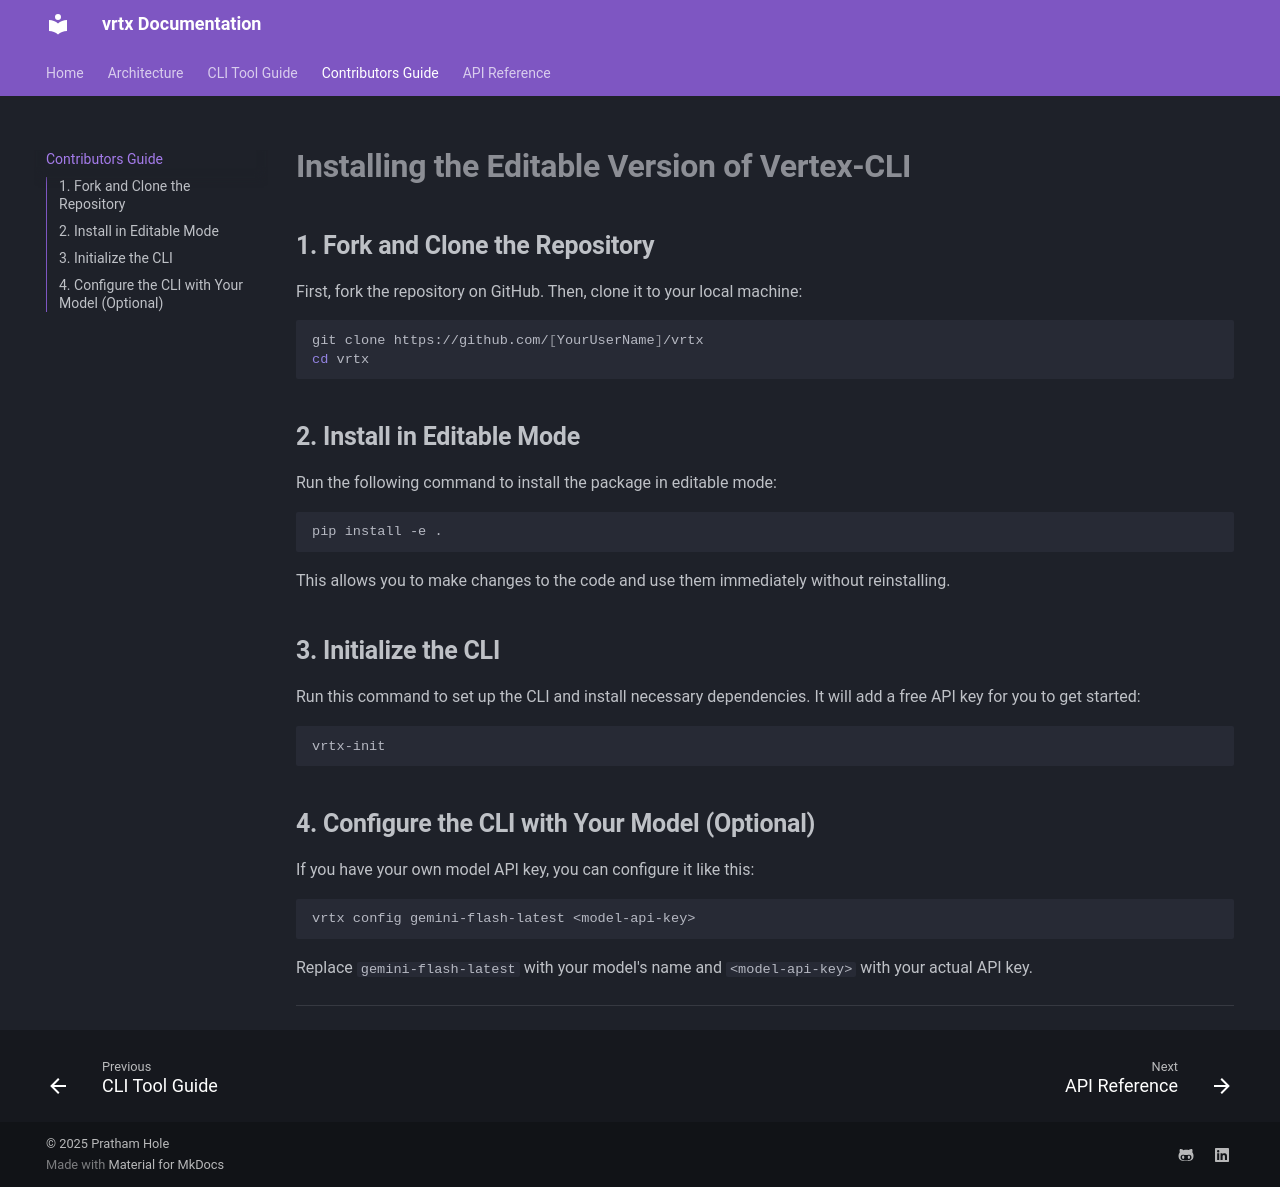

repository: prathamhole14/Vertex-CLI · page: contributors_guide/index.html · generator: mkdocs

# **Installing the Editable Version of Vertex-CLI**

## **1. Fork and Clone the Repository**
First, fork the repository on GitHub. Then, clone it to your local machine:

```bash
git clone https://github.com/[YourUserName]/vrtx
cd vrtx
```

## **2. Install in Editable Mode**
Run the following command to install the package in editable mode:

```bash
pip install -e .
```

This allows you to make changes to the code and use them immediately without reinstalling.

## **3. Initialize the CLI**
Run this command to set up the CLI and install necessary dependencies. It will add a free API key for you to get started:

```bash
vrtx-init
```

## **4. Configure the CLI with Your Model (Optional)**
If you have your own model API key, you can configure it like this:

```bash
vrtx config gemini-flash-latest <model-api-key>
```

Replace `gemini-flash-latest` with your model's name and `<model-api-key>` with your actual API key.

---
